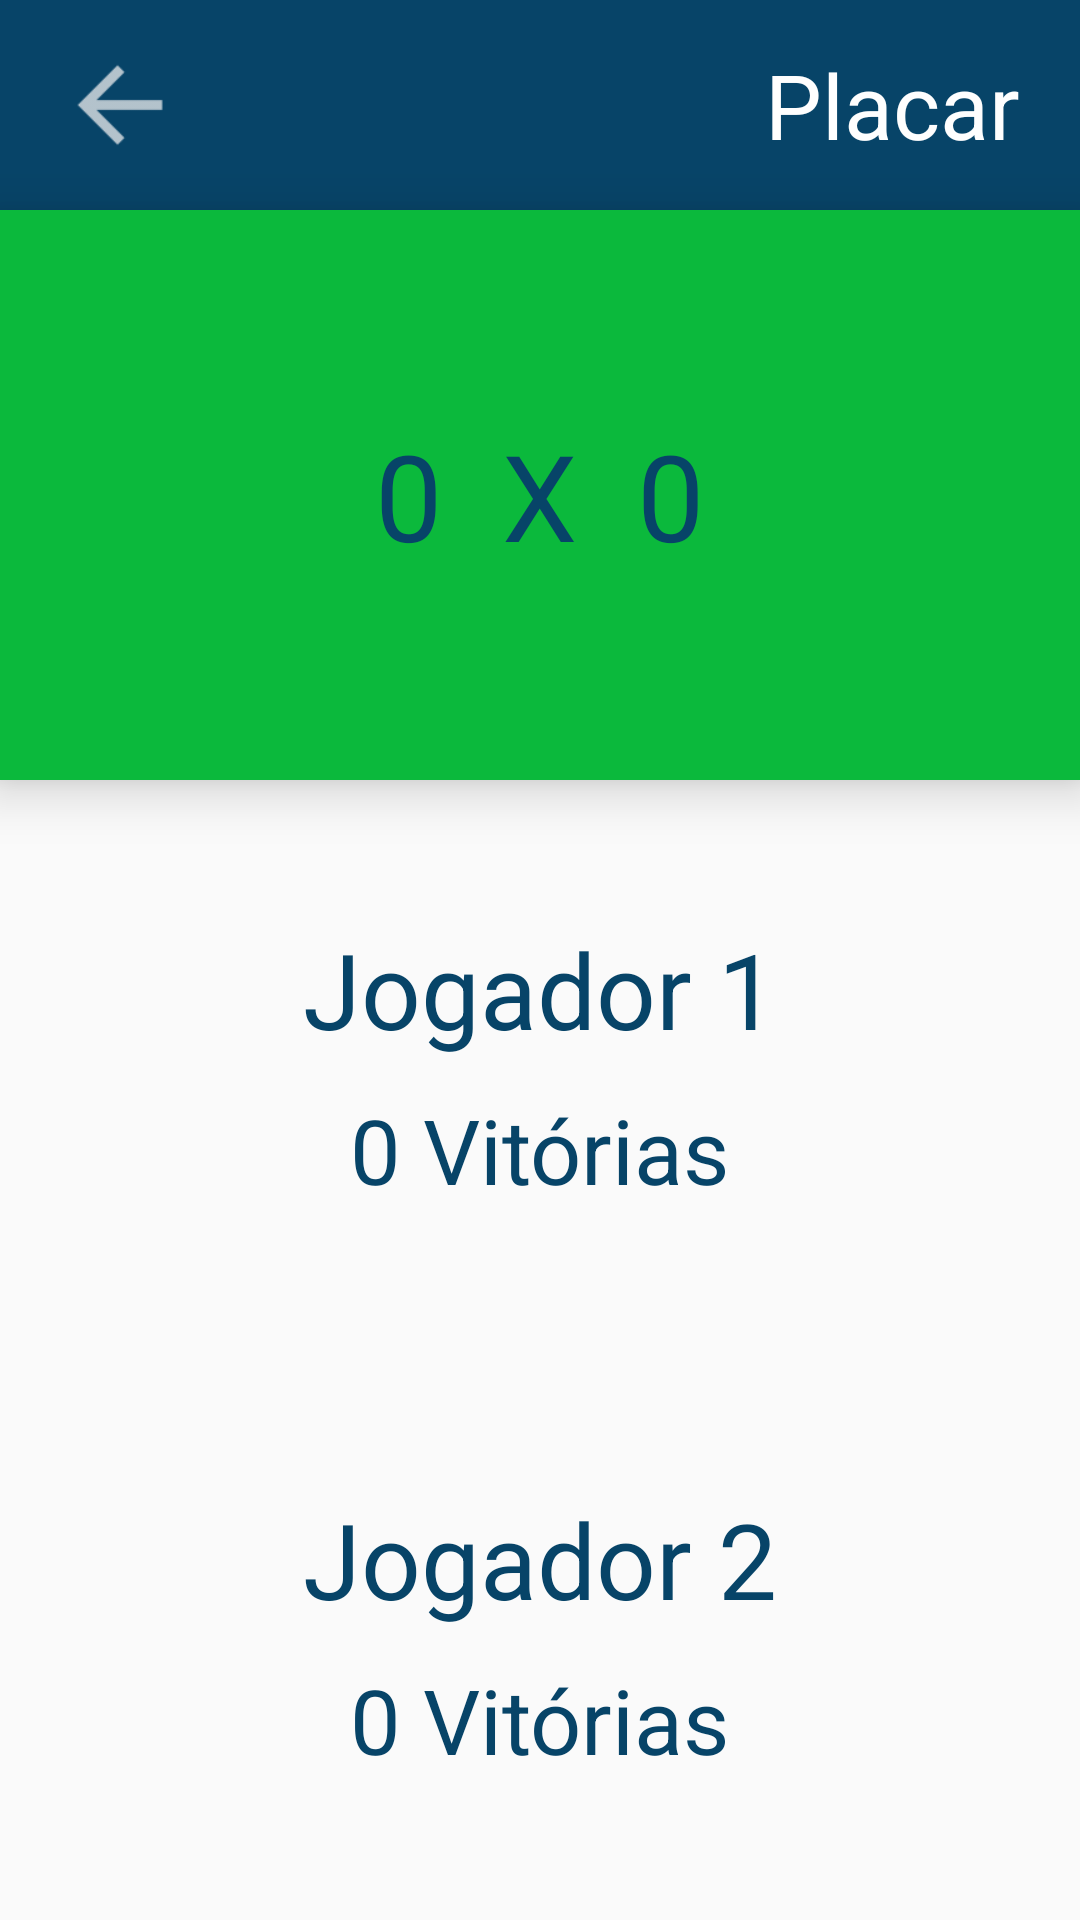

Write the Android layout XML for this screen, with the resource values it uses.
<!-- AndroidManifest.xml: application theme AppTheme -->
<!-- res/layout/activity_placar.xml -->
<?xml version="1.0" encoding="utf-8"?>
<LinearLayout xmlns:android="http://schemas.android.com/apk/res/android"
    xmlns:tools="http://schemas.android.com/tools"
    android:layout_width="match_parent"
    android:layout_height="match_parent"
    android:orientation="vertical"
    tools:context="com.example.jonathalima.jogodavelha.PlacarActivity">

    <RelativeLayout
        android:layout_width="match_parent"
        android:layout_height="70dp"
        android:background="@color/black"
        android:elevation="5sp">

        <ImageButton
            android:id="@+id/voltar"
            android:layout_width="wrap_content"
            android:layout_height="wrap_content"
            android:layout_centerVertical="true"
            android:layout_marginStart="20dp"
            android:background="@drawable/back_button"
            android:contentDescription="@string/botao_voltar"
            android:onClick="voltar"
            android:padding="20dp" />

        <TextView
            android:layout_width="wrap_content"
            android:layout_height="wrap_content"
            android:layout_alignParentEnd="true"
            android:layout_centerVertical="true"
            android:layout_marginEnd="20dp"
            android:text="@string/placar"
            android:textColor="@color/white"
            android:textSize="30sp" />
    </RelativeLayout>

    <RelativeLayout
        android:layout_width="match_parent"
        android:layout_height="match_parent"
        android:layout_weight="1"
        android:background="@color/fundoPlacar"
        android:elevation="10sp">

        <TextView
            android:id="@+id/letraX"
            android:layout_width="wrap_content"
            android:layout_height="wrap_content"
            android:layout_centerHorizontal="true"
            android:layout_centerVertical="true"
            android:text="@string/letra_x"
            android:textColor="@color/black"
            android:textSize="40sp" />

        <TextView
            android:id="@+id/placarJogador1"
            android:layout_width="wrap_content"
            android:layout_height="wrap_content"
            android:layout_centerVertical="true"
            android:layout_marginEnd="20dp"
            android:layout_toLeftOf="@id/letraX"
            android:text="@string/placar_jogo"
            android:textColor="@color/black"
            android:textSize="40sp" />

        <TextView
            android:id="@+id/placarJogador2"
            android:layout_width="wrap_content"
            android:layout_height="wrap_content"
            android:layout_centerVertical="true"
            android:layout_marginStart="20dp"
            android:layout_toRightOf="@id/letraX"
            android:text="@string/placar_jogo"
            android:textColor="@color/black"
            android:textSize="40sp" />

    </RelativeLayout>

    <RelativeLayout
        android:layout_width="match_parent"
        android:layout_height="match_parent"
        android:layout_weight="1"
        android:elevation="5sp">

        <LinearLayout
            android:layout_width="wrap_content"
            android:layout_height="wrap_content"
            android:layout_centerInParent="true"
            android:orientation="vertical">

            <TextView
                android:id="@+id/nomeJogador1"
                android:layout_width="wrap_content"
                android:layout_height="wrap_content"
                android:layout_gravity="center"
                android:text="@string/jogador1"
                android:textColor="@color/black"
                android:textSize="35sp" />

            <TextView
                android:id="@+id/placarEspecificoJogador1"
                android:layout_width="wrap_content"
                android:layout_height="wrap_content"
                android:layout_gravity="center"
                android:layout_marginTop="10dp"
                android:text="@string/placar_jogadores"
                android:textColor="@color/black"
                android:textSize="30sp" />
        </LinearLayout>

    </RelativeLayout>

    <RelativeLayout
        android:layout_width="match_parent"
        android:layout_height="match_parent"
        android:layout_weight="1"
        android:elevation="5sp">

        <LinearLayout
            android:layout_width="wrap_content"
            android:layout_height="wrap_content"
            android:layout_centerInParent="true"
            android:orientation="vertical">

            <TextView
                android:id="@+id/nomeJogador2"
                android:layout_width="wrap_content"
                android:layout_height="wrap_content"
                android:layout_gravity="center"
                android:text="@string/jogador2"
                android:textColor="@color/black"
                android:textSize="35sp" />

            <TextView
                android:id="@+id/placarEspecificoJogador2"
                android:layout_width="wrap_content"
                android:layout_height="wrap_content"
                android:layout_gravity="center"
                android:layout_marginTop="10dp"
                android:text="@string/placar_jogadores"
                android:textColor="@color/black"
                android:textSize="30sp" />
        </LinearLayout>

    </RelativeLayout>


</LinearLayout>
<!-- resources referenced by this layout -->
<resources>
  <color name="black">#074468</color>
  <color name="fundoPlacar">#0bb93c</color>
  <color name="white">#fefefe</color>
  <!-- drawable back_button: png bitmap (drawable-hdpi, 222 bytes) -->
  <string name="botao_voltar">Botão voltar</string>
  <string name="jogador1">Jogador 1</string>
  <string name="jogador2">Jogador 2</string>
  <string name="letra_x">X</string>
  <string name="placar">Placar</string>
  <string name="placar_jogadores">0 Vitórias</string>
  <string name="placar_jogo">0</string>
  <style name="AppTheme" parent="Theme.AppCompat.Light.NoActionBar">
      
      </style>
</resources>
